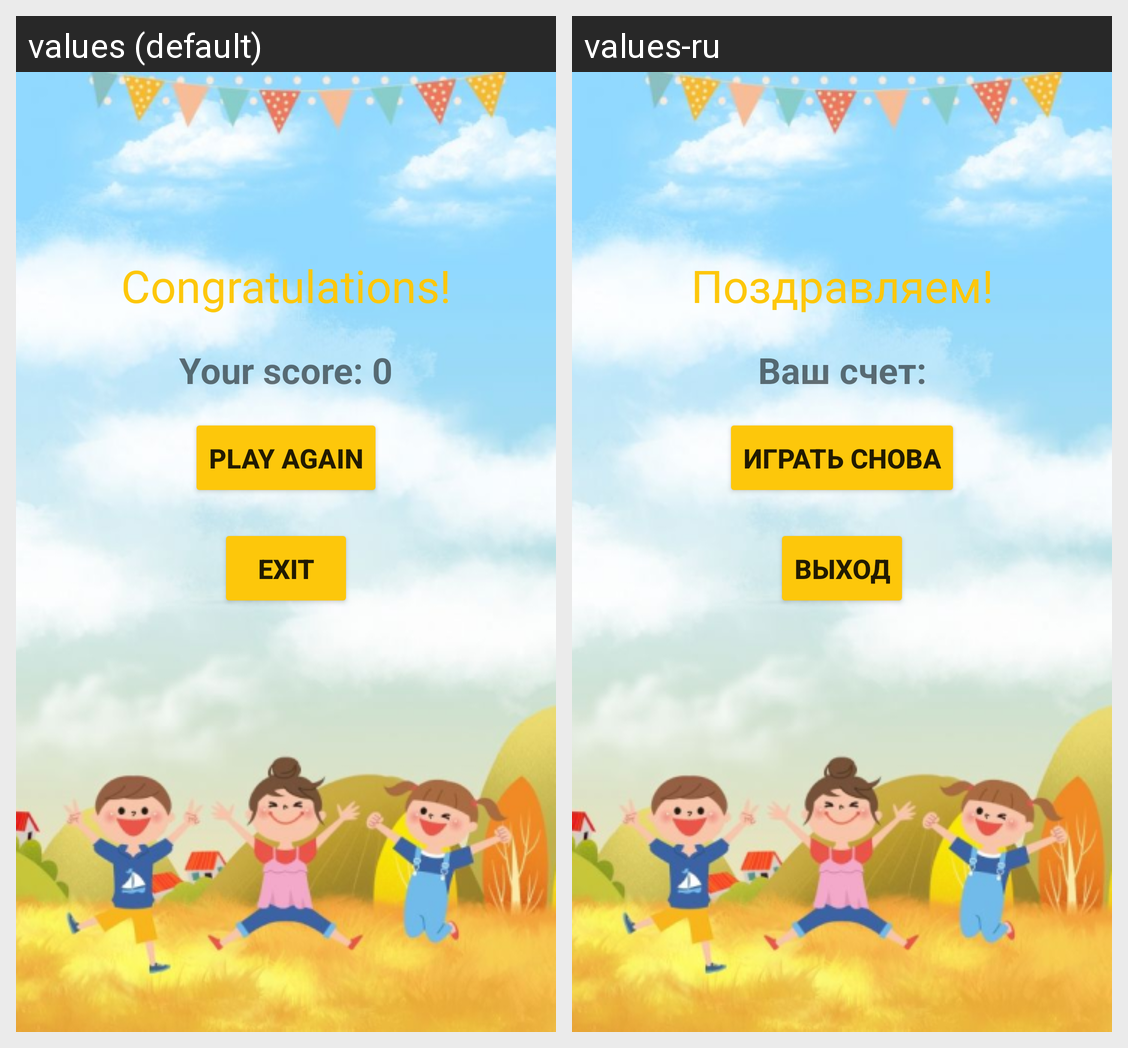

This grid shows one Android layout under two languages. Give, for every string resource on the screen, its name, the default text and each shown locale's text.
Android screen res/layout/activity_result3.xml rendered under 2 locales, left to right: values (default), values-ru. Device: Nexus 5 (rendered at 1080×1920; each locale shown at half size, 540×960, under a caption strip naming it); theme Theme.EntertainingMath.
Strings drawn on this screen, with the default value and each locale's value (text and hints the layout hard-codes, and strings that could not be matched under every locale, appear in the picture but are not listed):

text_view_congratulations
  values: Congratulations!
  values-ru: Поздравляем!

text_view_result
  values: Your score: 0
  values-ru: Ваш счет:

button_play_again_3
  values: Play Again
  values-ru: Играть снова

button_exit_2
  values: Exit
  values-ru: Выход
